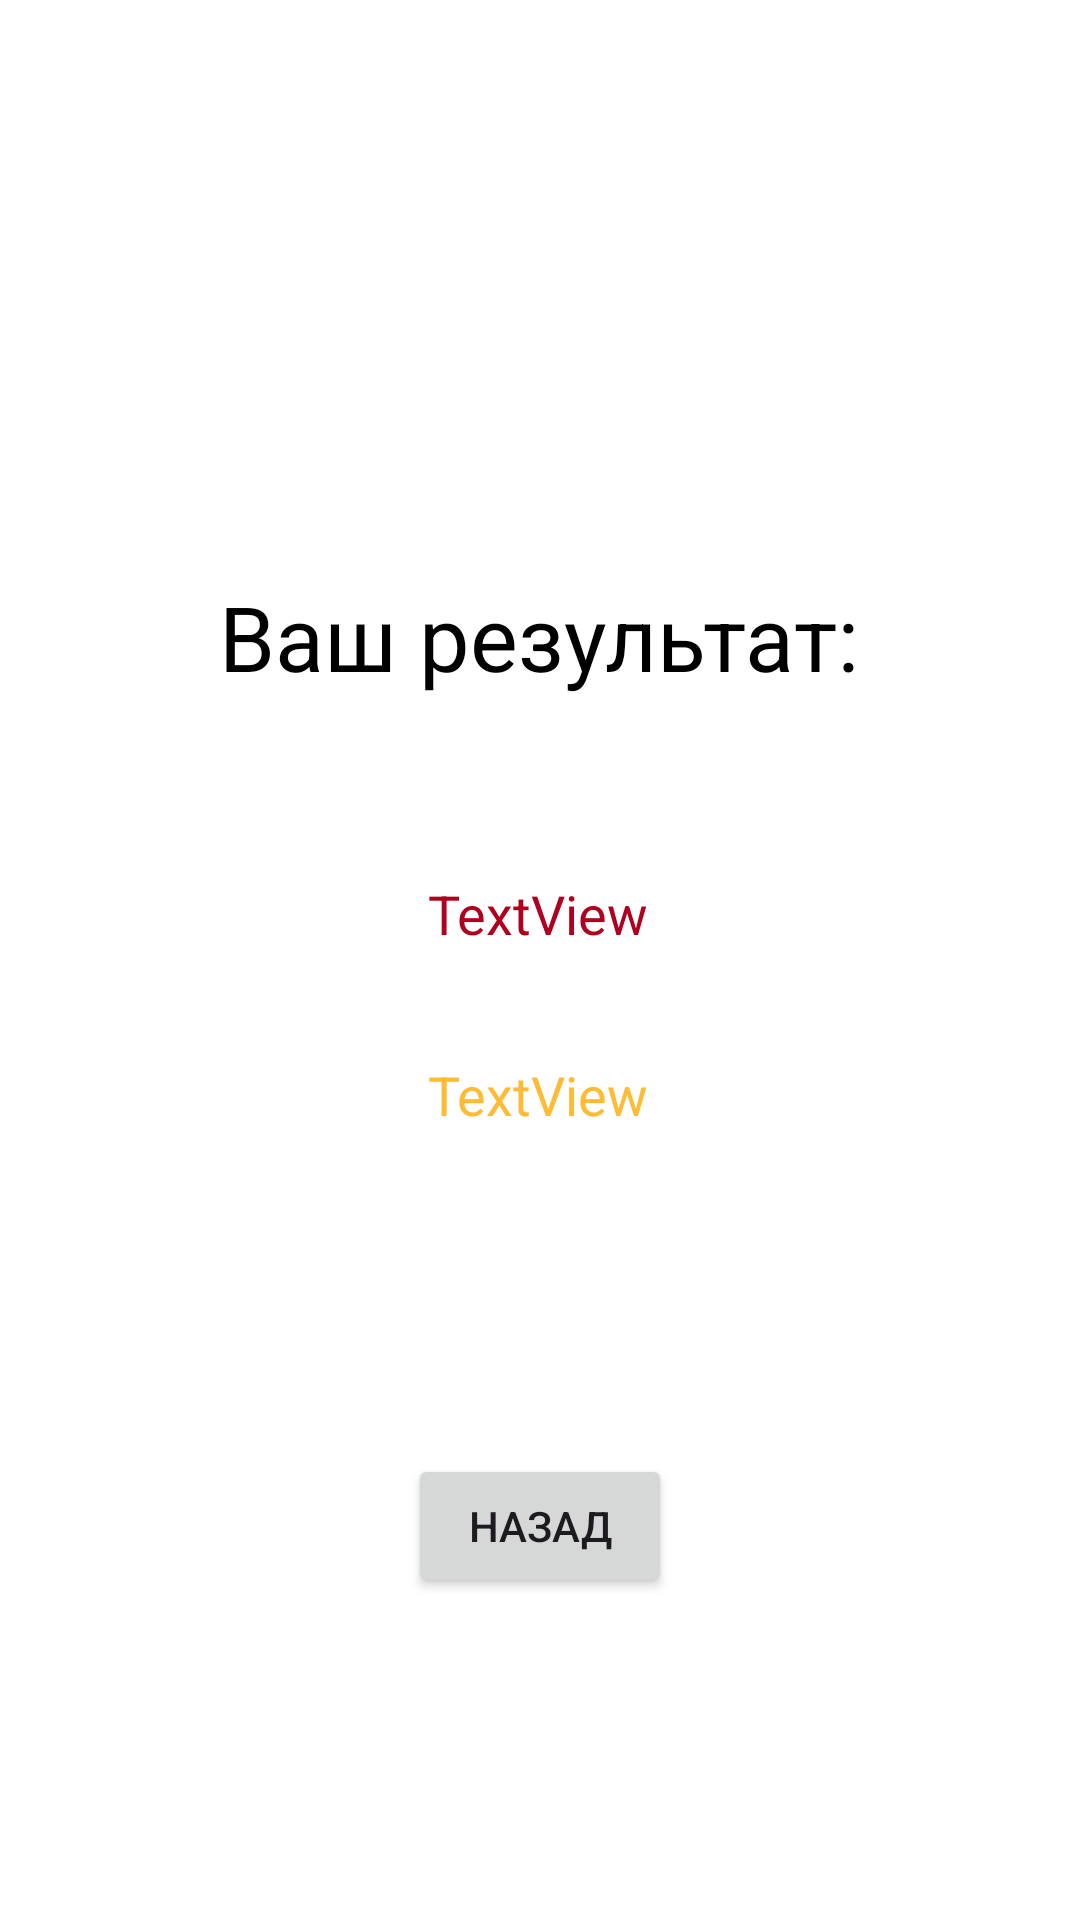

Android layout source for this screen:
<!-- AndroidManifest.xml: application theme Theme.Brain_Trainer -->
<!-- res/layout/final_layout.xml -->
<?xml version="1.0" encoding="utf-8"?>
<androidx.constraintlayout.widget.ConstraintLayout xmlns:android="http://schemas.android.com/apk/res/android"
    xmlns:app="http://schemas.android.com/apk/res-auto"
    xmlns:tools="http://schemas.android.com/tools"
    android:layout_width="match_parent"
    android:layout_height="match_parent"
    android:background="@color/white">

    <TextView
        android:id="@+id/tvTitle"
        android:layout_width="wrap_content"
        android:layout_height="wrap_content"
        android:layout_marginTop="192dp"
        android:text="Ваш результат:"
        android:textColor="@color/black"
        android:textSize="30sp"
        app:layout_constraintEnd_toEndOf="parent"
        app:layout_constraintHorizontal_bias="0.498"
        app:layout_constraintStart_toStartOf="parent"
        app:layout_constraintTop_toTopOf="parent" />

    <TextView
        android:id="@+id/tvResult"
        android:layout_width="wrap_content"
        android:layout_height="wrap_content"
        android:layout_marginTop="60dp"
        android:text="TextView"
        android:textColor="@color/design_default_color_error"
        android:textSize="18sp"
        app:layout_constraintEnd_toEndOf="parent"
        app:layout_constraintHorizontal_bias="0.498"
        app:layout_constraintStart_toStartOf="parent"
        app:layout_constraintTop_toBottomOf="@+id/tvTitle" />

    <TextView
        android:id="@+id/tvBestResult"
        android:layout_width="wrap_content"
        android:layout_height="wrap_content"
        android:layout_marginTop="36dp"
        android:text="TextView"
        android:textColor="@android:color/holo_orange_light"
        android:textSize="18sp"
        app:layout_constraintEnd_toEndOf="parent"
        app:layout_constraintHorizontal_bias="0.498"
        app:layout_constraintStart_toStartOf="parent"
        app:layout_constraintTop_toBottomOf="@+id/tvResult" />

    <Button
        android:id="@+id/button2"
        android:layout_width="wrap_content"
        android:layout_height="wrap_content"
        android:onClick="onClickFinish"
        android:text="Назад"
        app:layout_constraintBottom_toBottomOf="parent"
        app:layout_constraintEnd_toEndOf="parent"
        app:layout_constraintStart_toStartOf="parent"
        app:layout_constraintTop_toBottomOf="@+id/tvBestResult" />
</androidx.constraintlayout.widget.ConstraintLayout>
<!-- resources referenced by this layout -->
<resources>
  <style name="Theme.Brain_Trainer" parent="Base.Theme.Brain_Trainer" />
  <style name="Base.Theme.Brain_Trainer" parent="Theme.Material3.DayNight.NoActionBar">
          
          
      </style>
  <!-- not gathered from this repository: default colours our renderer supplied (Android Studio template values) -->
  <color name="black">#FF000000</color>
  <color name="white">#FFFFFFFF</color>
</resources>
